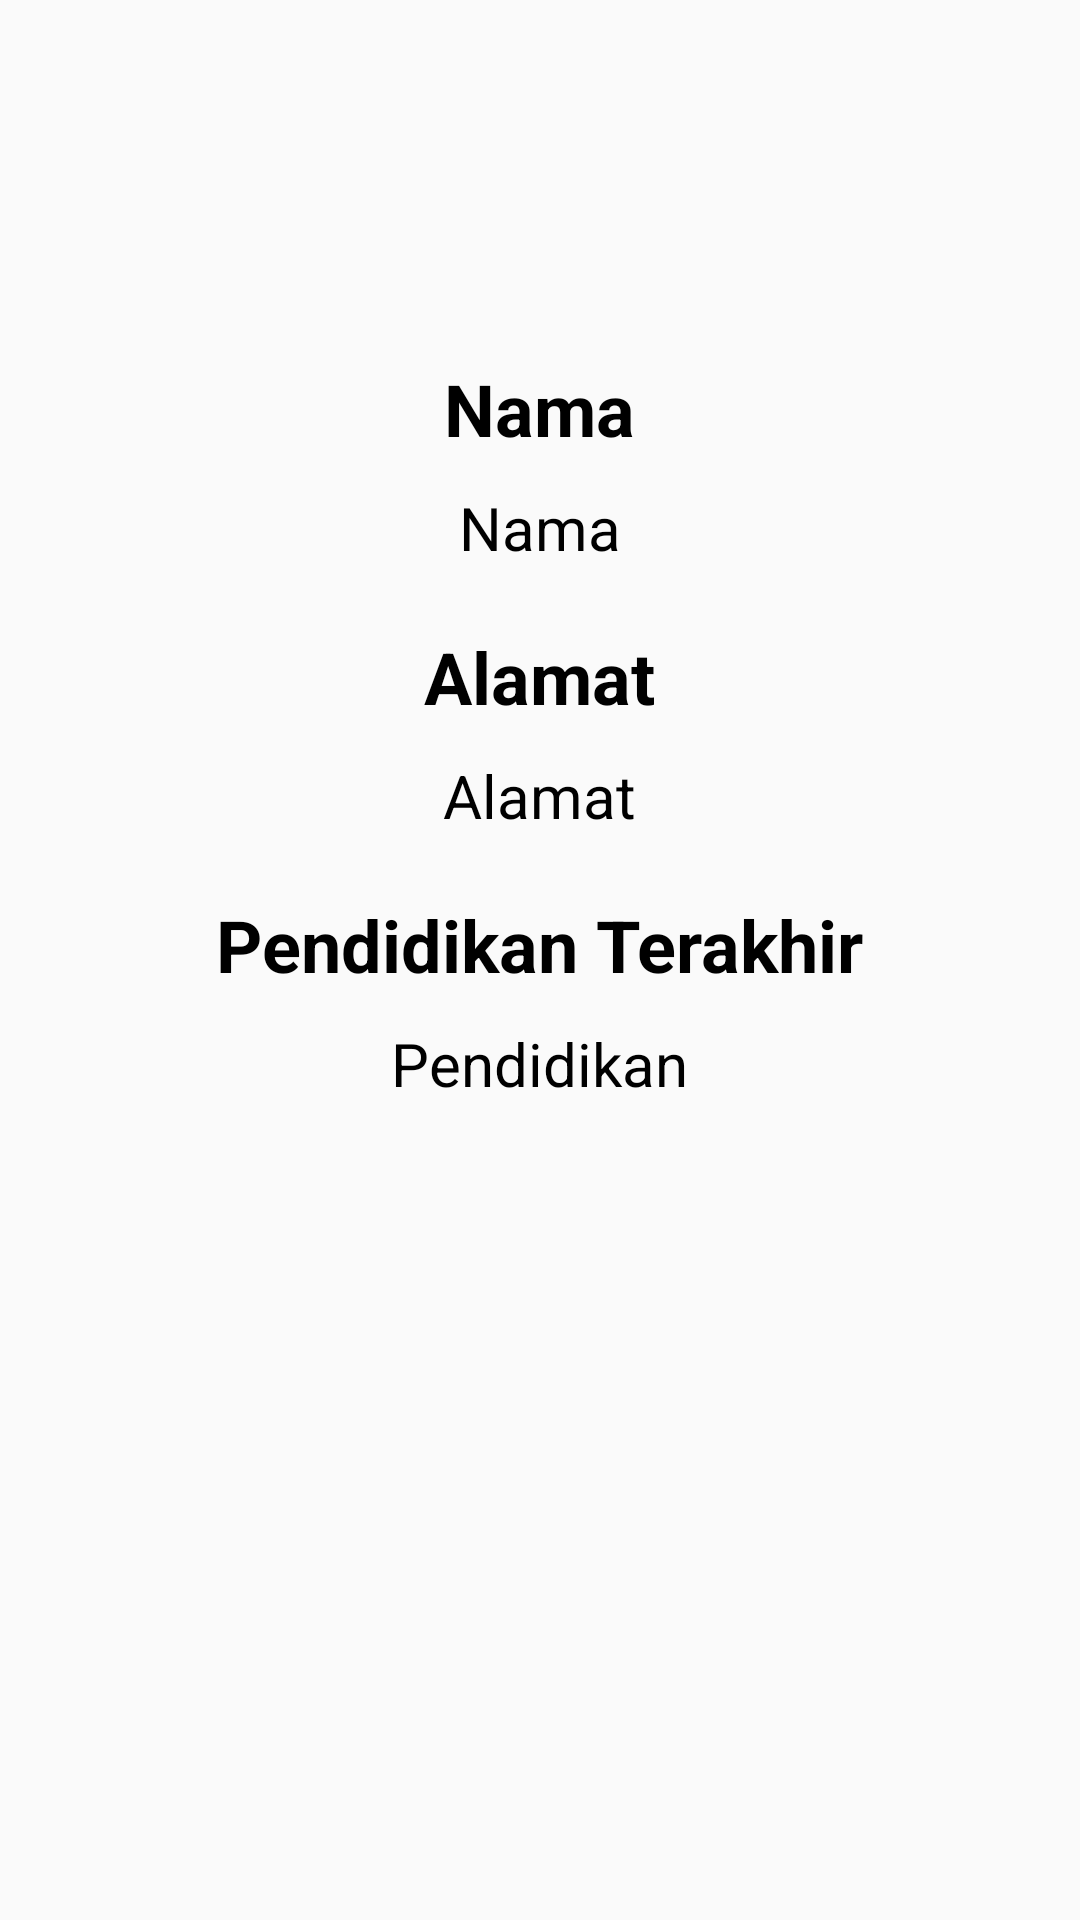

This screen was rendered from an Android layout file. Write that file and the resources it references.
<!-- AndroidManifest.xml: application theme AppTheme -->
<!-- res/layout/list_view.xml -->
<?xml version="1.0" encoding="utf-8"?>
<LinearLayout
    xmlns:android="http://schemas.android.com/apk/res/android"
    android:layout_width="match_parent"
    android:layout_height="match_parent"
    android:orientation="vertical">

    <TextView
        android:layout_width="wrap_content"
        android:layout_height="wrap_content"
        android:text="Nama"
        android:textStyle="bold"
        android:textColor="#000"
        android:layout_marginTop="120dp"
        android:layout_gravity="center"
        android:textSize="24sp"/>

    <TextView
        android:layout_marginTop="10dp"
        android:id="@+id/profil_nama"
        android:layout_width="wrap_content"
        android:layout_height="wrap_content"
        android:textSize="20sp"
        android:textColor="#000"
        android:layout_gravity="center"
        android:text="Nama"/>

    <TextView
        android:layout_width="wrap_content"
        android:layout_height="wrap_content"
        android:text="Alamat"
        android:layout_gravity="center"
        android:textStyle="bold"
        android:textColor="#000"
        android:layout_marginTop="20dp"
        android:textSize="24sp"/>

    <TextView
        android:id="@+id/profil_alamat"
        android:layout_width="wrap_content"
        android:layout_height="wrap_content"
        android:layout_marginTop="10dp"
        android:textSize="20sp"
        android:textColor="#000"
        android:layout_gravity="center"
        android:text="Alamat"/>


    <TextView
        android:layout_width="wrap_content"
        android:layout_height="wrap_content"
        android:text="Pendidikan Terakhir"
        android:textStyle="bold"
        android:textColor="#000"
        android:textSize="24sp"
        android:layout_marginTop="20dp"
        android:layout_gravity="center"/>

    <TextView
        android:id="@+id/profil_pendidikan"
        android:layout_width="wrap_content"
        android:layout_height="wrap_content"
        android:layout_marginTop="10dp"
        android:textSize="20sp"
        android:textColor="#000"
        android:layout_gravity="center"
        android:text="Pendidikan"/>

</LinearLayout>
<!-- resources referenced by this layout -->
<resources>
  <style name="AppTheme" parent="Theme.AppCompat.Light.DarkActionBar">
          
          <item name="colorPrimary">@color/colorPrimary</item>
          <item name="colorPrimaryDark">@color/colorPrimaryDark</item>
          <item name="colorAccent">@color/colorAccent</item>
      </style>
  <color name="colorPrimary">#A7D2CB</color>
  <color name="colorPrimaryDark">#398875</color>
  <color name="colorAccent">#398875</color>
</resources>
